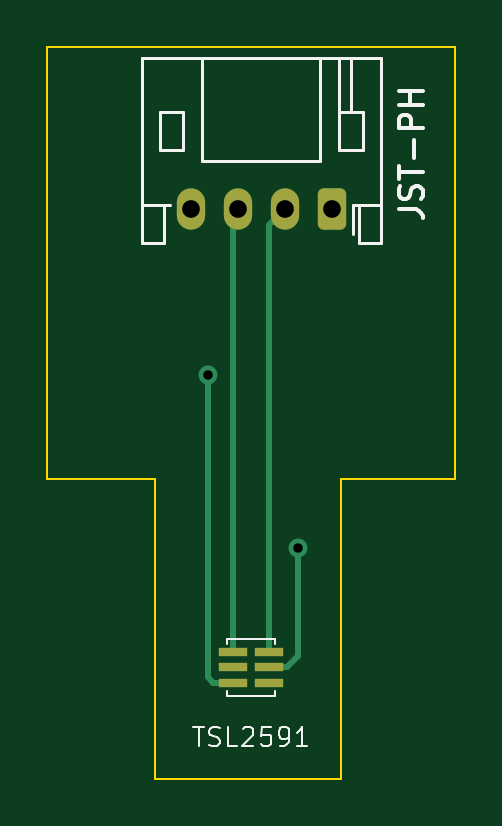
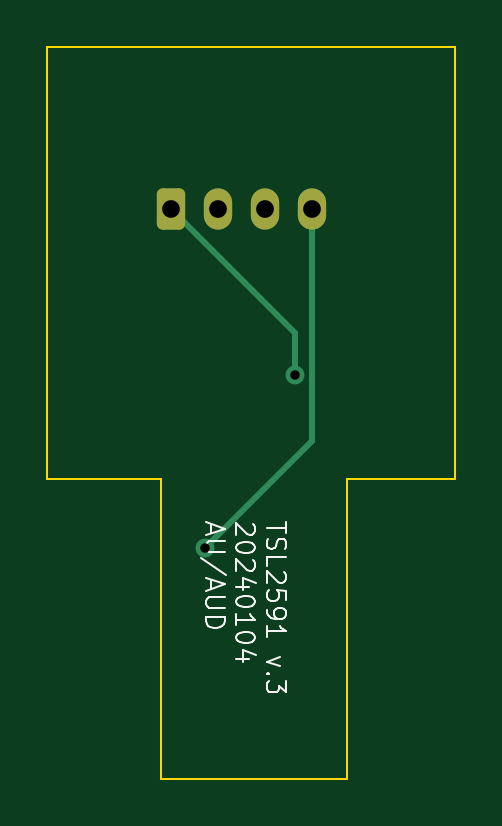
Circuit board: 10 layer files. Board 17.3 x 31.0 mm.
- bottom_copper: TLS2591_v3-B_Cu.gbr (1885 bytes)
- bottom_mask: TLS2591_v3-B_Mask.gbr (1264 bytes)
- paste: TLS2591_v3-B_Paste.gbr (454 bytes)
- bottom_silk: TLS2591_v3-B_Silkscreen.gbr (11579 bytes)
- outline: TLS2591_v3-Edge_Cuts.gbr (888 bytes)
- top_copper: TLS2591_v3-F_Cu.gbr (2666 bytes)
- top_mask: TLS2591_v3-F_Mask.gbr (1465 bytes)
- paste: TLS2591_v3-F_Paste.gbr (655 bytes)
- top_silk: TLS2591_v3-F_Silkscreen.gbr (7895 bytes)
- drill: TLS2591_v3.drl (479 bytes)

=== bottom_copper: TLS2591_v3-B_Cu.gbr (1885 bytes, source withheld) ===
=== bottom_mask: TLS2591_v3-B_Mask.gbr (1264 bytes, source withheld) ===
=== paste: TLS2591_v3-B_Paste.gbr ===
%TF.GenerationSoftware,KiCad,Pcbnew,7.0.2-0*%
%TF.CreationDate,2024-01-04T15:38:33-05:00*%
%TF.ProjectId,TLS2591_v3,544c5332-3539-4315-9f76-332e6b696361,2*%
%TF.SameCoordinates,Original*%
%TF.FileFunction,Paste,Bot*%
%TF.FilePolarity,Positive*%
%FSLAX46Y46*%
G04 Gerber Fmt 4.6, Leading zero omitted, Abs format (unit mm)*
G04 Created by KiCad (PCBNEW 7.0.2-0) date 2024-01-04 15:38:33*
%MOMM*%
%LPD*%
G01*
G04 APERTURE LIST*
G04 APERTURE END LIST*
M02*

=== bottom_silk: TLS2591_v3-B_Silkscreen.gbr (11579 bytes, source omitted) ===
=== outline: TLS2591_v3-Edge_Cuts.gbr ===
%TF.GenerationSoftware,KiCad,Pcbnew,7.0.2-0*%
%TF.CreationDate,2024-01-04T15:38:33-05:00*%
%TF.ProjectId,TLS2591_v3,544c5332-3539-4315-9f76-332e6b696361,2*%
%TF.SameCoordinates,Original*%
%TF.FileFunction,Profile,NP*%
%FSLAX46Y46*%
G04 Gerber Fmt 4.6, Leading zero omitted, Abs format (unit mm)*
G04 Created by KiCad (PCBNEW 7.0.2-0) date 2024-01-04 15:38:33*
%MOMM*%
%LPD*%
G01*
G04 APERTURE LIST*
%TA.AperFunction,Profile*%
%ADD10C,0.100000*%
%TD*%
G04 APERTURE END LIST*
D10*
X147828000Y-101854000D02*
X147828000Y-89154000D01*
X160528000Y-89154000D02*
X155702000Y-89154000D01*
X143256000Y-70866000D02*
X160528000Y-70866000D01*
X155702000Y-89154000D02*
X155702000Y-101854000D01*
X143256000Y-89154000D02*
X143256000Y-70866000D01*
X160528000Y-70866000D02*
X160528000Y-89154000D01*
X147828000Y-89154000D02*
X143256000Y-89154000D01*
X155702000Y-101854000D02*
X147828000Y-101854000D01*
M02*

=== top_copper: TLS2591_v3-F_Cu.gbr (2666 bytes, source withheld) ===
=== top_mask: TLS2591_v3-F_Mask.gbr (1465 bytes, source withheld) ===
=== paste: TLS2591_v3-F_Paste.gbr ===
%TF.GenerationSoftware,KiCad,Pcbnew,7.0.2-0*%
%TF.CreationDate,2024-01-04T15:38:33-05:00*%
%TF.ProjectId,TLS2591_v3,544c5332-3539-4315-9f76-332e6b696361,2*%
%TF.SameCoordinates,Original*%
%TF.FileFunction,Paste,Top*%
%TF.FilePolarity,Positive*%
%FSLAX46Y46*%
G04 Gerber Fmt 4.6, Leading zero omitted, Abs format (unit mm)*
G04 Created by KiCad (PCBNEW 7.0.2-0) date 2024-01-04 15:38:33*
%MOMM*%
%LPD*%
G01*
G04 APERTURE LIST*
%ADD10R,1.200000X0.350000*%
G04 APERTURE END LIST*
D10*
%TO.C,IC1*%
X151130000Y-96490000D03*
X151130000Y-97140000D03*
X151130000Y-97790000D03*
X152630000Y-97790000D03*
X152630000Y-97140000D03*
X152630000Y-96490000D03*
%TD*%
M02*

=== top_silk: TLS2591_v3-F_Silkscreen.gbr (7895 bytes, source omitted) ===
=== drill: TLS2591_v3.drl ===
M48
; DRILL file {KiCad 7.0.2-0} date 2024 January 04, Thursday 15:38:31
; FORMAT={-:-/ absolute / inch / decimal}
; #@! TF.CreationDate,2024-01-04T15:38:31-05:00
; #@! TF.GenerationSoftware,Kicad,Pcbnew,7.0.2-0
; #@! TF.FileFunction,MixedPlating,1,2
FMAT,2
INCH
; #@! TA.AperFunction,Plated,PTH,ViaDrill
T1C0.0157
; #@! TA.AperFunction,Plated,PTH,ComponentDrill
T2C0.0295
%
G90
G05
T1
X5.908Y-3.338
X6.058Y-3.626
T2
X5.8785Y-3.06
X5.9573Y-3.06
X6.036Y-3.06
X6.1147Y-3.06
T0
M30

